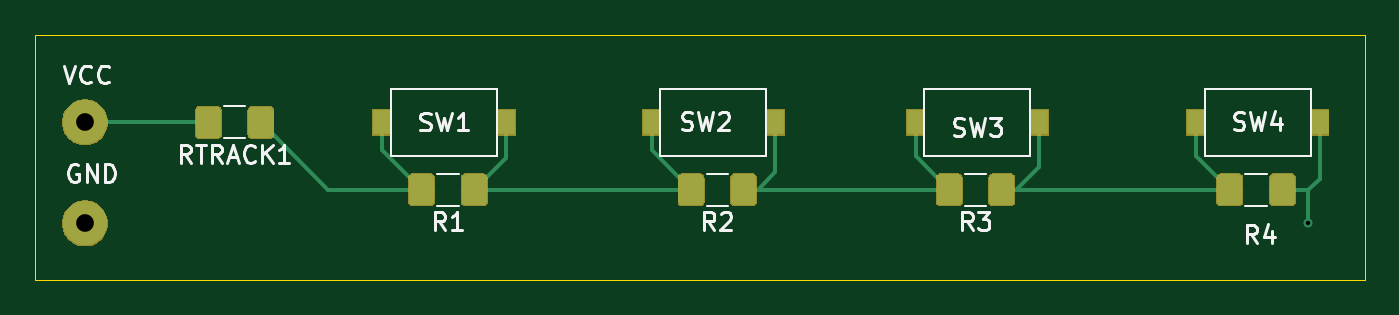
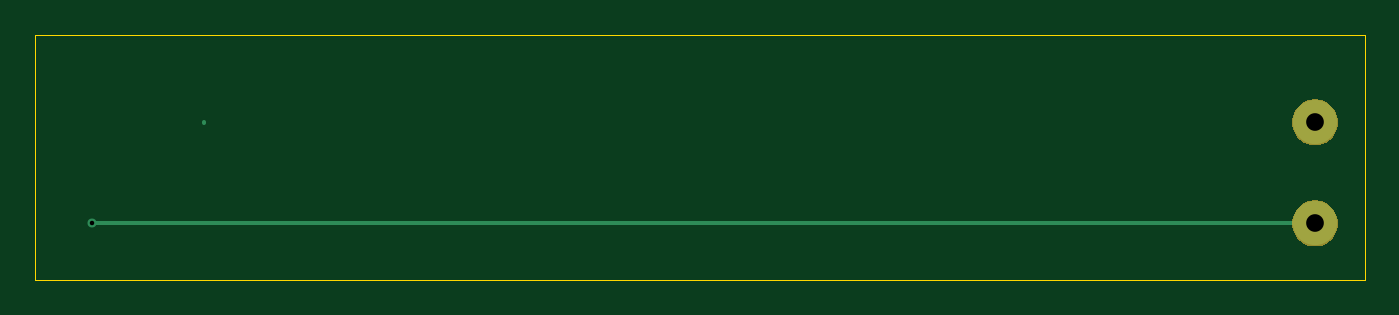
Circuit board: 11 layer files. Board 75.2 x 13.8 mm.
- bottom_copper: Prototype-PCB-B_Cu.gbr (792 bytes)
- bottom_mask: Prototype-PCB-B_Mask.gbr (2428 bytes)
- paste: Prototype-PCB-B_Paste.gbr (487 bytes)
- bottom_silk: Prototype-PCB-B_SilkS.gbr (488 bytes)
- outline: Prototype-PCB-Edge_Cuts.gbr (678 bytes)
- top_copper: Prototype-PCB-F_Cu.gbr (21375 bytes)
- top_mask: Prototype-PCB-F_Mask.gbr (13770 bytes)
- paste: Prototype-PCB-F_Paste.gbr (19404 bytes)
- top_silk: Prototype-PCB-F_SilkS.gbr (11066 bytes)
- drill: Prototype-PCB-NPTH.drl (279 bytes)
- drill: Prototype-PCB-PTH.drl (348 bytes)

=== bottom_copper: Prototype-PCB-B_Cu.gbr ===
G04 #@! TF.GenerationSoftware,KiCad,Pcbnew,5.1.4*
G04 #@! TF.CreationDate,2019-11-17T15:22:02-07:00*
G04 #@! TF.ProjectId,Prototype-PCB,50726f74-6f74-4797-9065-2d5043422e6b,rev?*
G04 #@! TF.SameCoordinates,Original*
G04 #@! TF.FileFunction,Copper,L2,Bot*
G04 #@! TF.FilePolarity,Positive*
%FSLAX46Y46*%
G04 Gerber Fmt 4.6, Leading zero omitted, Abs format (unit mm)*
G04 Created by KiCad (PCBNEW 5.1.4) date 2019-11-17 15:22:02*
%MOMM*%
%LPD*%
G04 APERTURE LIST*
%ADD10C,2.499360*%
%ADD11C,0.508000*%
%ADD12C,0.250000*%
G04 APERTURE END LIST*
D10*
X95250000Y-106045000D03*
X95250000Y-100330000D03*
D11*
X164465000Y-106045000D03*
D12*
X158115000Y-100345000D02*
X158100000Y-100330000D01*
X97155000Y-106045000D02*
X95250000Y-106045000D01*
X164465000Y-106045000D02*
X97155000Y-106045000D01*
M02*

=== bottom_mask: Prototype-PCB-B_Mask.gbr ===
G04 #@! TF.GenerationSoftware,KiCad,Pcbnew,5.1.4*
G04 #@! TF.CreationDate,2019-11-17T15:22:02-07:00*
G04 #@! TF.ProjectId,Prototype-PCB,50726f74-6f74-4797-9065-2d5043422e6b,rev?*
G04 #@! TF.SameCoordinates,Original*
G04 #@! TF.FileFunction,Soldermask,Bot*
G04 #@! TF.FilePolarity,Negative*
%FSLAX46Y46*%
G04 Gerber Fmt 4.6, Leading zero omitted, Abs format (unit mm)*
G04 Created by KiCad (PCBNEW 5.1.4) date 2019-11-17 15:22:02*
%MOMM*%
%LPD*%
G04 APERTURE LIST*
%ADD10C,0.100000*%
G04 APERTURE END LIST*
D10*
G36*
X95461836Y-104761179D02*
G01*
X95629338Y-104794497D01*
X95866009Y-104892530D01*
X96079008Y-105034851D01*
X96260149Y-105215992D01*
X96402470Y-105428991D01*
X96500503Y-105665662D01*
X96550480Y-105916915D01*
X96550480Y-106173085D01*
X96500503Y-106424338D01*
X96402470Y-106661009D01*
X96260149Y-106874008D01*
X96079008Y-107055149D01*
X95866009Y-107197470D01*
X95629338Y-107295503D01*
X95461836Y-107328821D01*
X95378086Y-107345480D01*
X95121914Y-107345480D01*
X95038164Y-107328821D01*
X94870662Y-107295503D01*
X94633991Y-107197470D01*
X94420992Y-107055149D01*
X94239851Y-106874008D01*
X94097530Y-106661009D01*
X93999497Y-106424338D01*
X93949520Y-106173085D01*
X93949520Y-105916915D01*
X93999497Y-105665662D01*
X94097530Y-105428991D01*
X94239851Y-105215992D01*
X94420992Y-105034851D01*
X94633991Y-104892530D01*
X94870662Y-104794497D01*
X95038164Y-104761179D01*
X95121914Y-104744520D01*
X95378086Y-104744520D01*
X95461836Y-104761179D01*
X95461836Y-104761179D01*
G37*
G36*
X95461836Y-99046179D02*
G01*
X95629338Y-99079497D01*
X95866009Y-99177530D01*
X96079008Y-99319851D01*
X96260149Y-99500992D01*
X96402470Y-99713991D01*
X96500503Y-99950662D01*
X96550480Y-100201915D01*
X96550480Y-100458085D01*
X96500503Y-100709338D01*
X96402470Y-100946009D01*
X96260149Y-101159008D01*
X96079008Y-101340149D01*
X95866009Y-101482470D01*
X95629338Y-101580503D01*
X95461836Y-101613821D01*
X95378086Y-101630480D01*
X95121914Y-101630480D01*
X95038164Y-101613821D01*
X94870662Y-101580503D01*
X94633991Y-101482470D01*
X94420992Y-101340149D01*
X94239851Y-101159008D01*
X94097530Y-100946009D01*
X93999497Y-100709338D01*
X93949520Y-100458085D01*
X93949520Y-100201915D01*
X93999497Y-99950662D01*
X94097530Y-99713991D01*
X94239851Y-99500992D01*
X94420992Y-99319851D01*
X94633991Y-99177530D01*
X94870662Y-99079497D01*
X95038164Y-99046179D01*
X95121914Y-99029520D01*
X95378086Y-99029520D01*
X95461836Y-99046179D01*
X95461836Y-99046179D01*
G37*
M02*

=== paste: Prototype-PCB-B_Paste.gbr ===
G04 #@! TF.GenerationSoftware,KiCad,Pcbnew,5.1.4*
G04 #@! TF.CreationDate,2019-11-17T15:22:02-07:00*
G04 #@! TF.ProjectId,Prototype-PCB,50726f74-6f74-4797-9065-2d5043422e6b,rev?*
G04 #@! TF.SameCoordinates,Original*
G04 #@! TF.FileFunction,Paste,Bot*
G04 #@! TF.FilePolarity,Positive*
%FSLAX46Y46*%
G04 Gerber Fmt 4.6, Leading zero omitted, Abs format (unit mm)*
G04 Created by KiCad (PCBNEW 5.1.4) date 2019-11-17 15:22:02*
%MOMM*%
%LPD*%
G04 APERTURE LIST*
G04 APERTURE END LIST*
M02*

=== bottom_silk: Prototype-PCB-B_SilkS.gbr ===
G04 #@! TF.GenerationSoftware,KiCad,Pcbnew,5.1.4*
G04 #@! TF.CreationDate,2019-11-17T15:22:02-07:00*
G04 #@! TF.ProjectId,Prototype-PCB,50726f74-6f74-4797-9065-2d5043422e6b,rev?*
G04 #@! TF.SameCoordinates,Original*
G04 #@! TF.FileFunction,Legend,Bot*
G04 #@! TF.FilePolarity,Positive*
%FSLAX46Y46*%
G04 Gerber Fmt 4.6, Leading zero omitted, Abs format (unit mm)*
G04 Created by KiCad (PCBNEW 5.1.4) date 2019-11-17 15:22:02*
%MOMM*%
%LPD*%
G04 APERTURE LIST*
G04 APERTURE END LIST*
M02*

=== outline: Prototype-PCB-Edge_Cuts.gbr ===
G04 #@! TF.GenerationSoftware,KiCad,Pcbnew,5.1.4*
G04 #@! TF.CreationDate,2019-11-17T15:22:02-07:00*
G04 #@! TF.ProjectId,Prototype-PCB,50726f74-6f74-4797-9065-2d5043422e6b,rev?*
G04 #@! TF.SameCoordinates,Original*
G04 #@! TF.FileFunction,Profile,NP*
%FSLAX46Y46*%
G04 Gerber Fmt 4.6, Leading zero omitted, Abs format (unit mm)*
G04 Created by KiCad (PCBNEW 5.1.4) date 2019-11-17 15:22:02*
%MOMM*%
%LPD*%
G04 APERTURE LIST*
%ADD10C,0.050000*%
G04 APERTURE END LIST*
D10*
X92456000Y-109220000D02*
X167640000Y-109220000D01*
X167640000Y-109220000D02*
X167640000Y-95377000D01*
X167640000Y-95377000D02*
X92456000Y-95377000D01*
X92456000Y-95377000D02*
X92456000Y-109220000D01*
M02*

=== top_copper: Prototype-PCB-F_Cu.gbr (21375 bytes, source omitted) ===
=== top_mask: Prototype-PCB-F_Mask.gbr (13770 bytes, source omitted) ===
=== paste: Prototype-PCB-F_Paste.gbr (19404 bytes, source omitted) ===
=== top_silk: Prototype-PCB-F_SilkS.gbr (11066 bytes, source omitted) ===
=== drill: Prototype-PCB-NPTH.drl ===
M48
; DRILL file {KiCad 5.1.4} date Sun 17 Nov 2019 03:21:59 PM MST
; FORMAT={-:-/ absolute / metric / decimal}
; #@! TF.CreationDate,2019-11-17T15:21:59-07:00
; #@! TF.GenerationSoftware,Kicad,Pcbnew,5.1.4
; #@! TF.FileFunction,NonPlated,1,2,NPTH
FMAT,2
METRIC
%
G90
G05
T0
M30

=== drill: Prototype-PCB-PTH.drl ===
M48
; DRILL file {KiCad 5.1.4} date Sun 17 Nov 2019 03:21:59 PM MST
; FORMAT={-:-/ absolute / metric / decimal}
; #@! TF.CreationDate,2019-11-17T15:21:59-07:00
; #@! TF.GenerationSoftware,Kicad,Pcbnew,5.1.4
; #@! TF.FileFunction,Plated,1,2,PTH
FMAT,2
METRIC
T1C0.254
T2C1.001
%
G90
G05
T1
X164.465Y-106.045
T2
X95.25Y-100.33
X95.25Y-106.045
T0
M30
